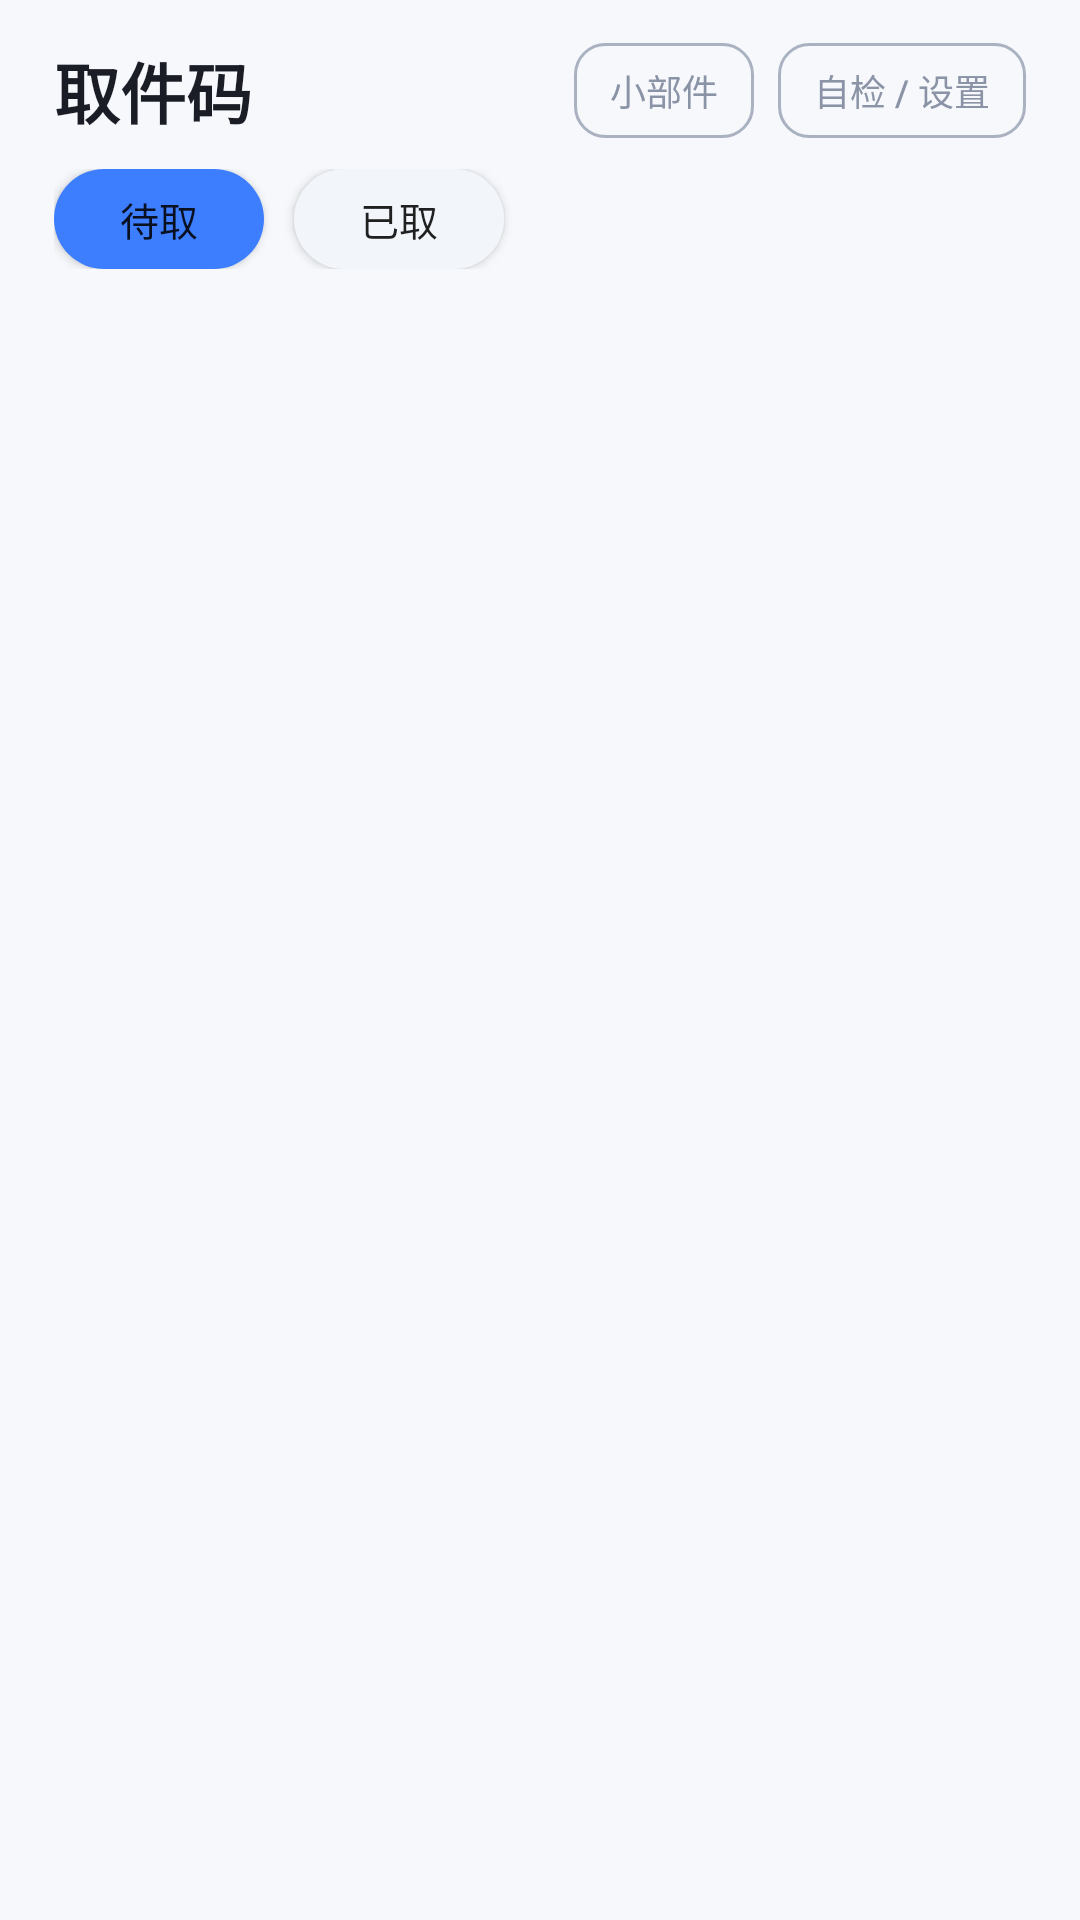

Layout XML and referenced resources for this Android screen:
<!-- AndroidManifest.xml: activity theme AppTheme.NoActionBar -->
<!-- res/layout/activity_main.xml -->
<?xml version="1.0" encoding="utf-8"?>

<LinearLayout android:orientation="vertical" android:background="@color/page_bg" android:layout_width="fill_parent" android:layout_height="fill_parent"
  xmlns:android="http://schemas.android.com/apk/res/android">
    <LinearLayout android:gravity="center_vertical" android:orientation="horizontal" android:paddingTop="14.0dip" android:paddingBottom="10.0dip" android:layout_width="fill_parent" android:layout_height="wrap_content" android:paddingStart="18.0dip" android:paddingEnd="18.0dip">
        <TextView android:textSize="22.0sp" android:textStyle="bold" android:textColor="@color/text_main" android:layout_width="0.0dip" android:layout_height="wrap_content" android:text="取件码" android:layout_weight="1.0" />
        <Button android:textSize="12.0sp" android:textColor="@color/text_sub" android:id="@id/btn_widget" android:background="@drawable/bg_btn_outline_gray" android:paddingTop="7.0dip" android:paddingBottom="7.0dip" android:layout_width="wrap_content" android:layout_height="wrap_content" android:minWidth="0.0dip" android:minHeight="0.0dip" android:text="小部件" android:paddingStart="12.0dip" android:paddingEnd="12.0dip" android:layout_marginEnd="8.0dip" />
        <Button android:textSize="12.0sp" android:textColor="@color/text_sub" android:id="@id/btn_settings" android:background="@drawable/bg_btn_outline_gray" android:paddingTop="7.0dip" android:paddingBottom="7.0dip" android:layout_width="wrap_content" android:layout_height="wrap_content" android:minWidth="0.0dip" android:minHeight="0.0dip" android:text="自检 / 设置" android:paddingStart="12.0dip" android:paddingEnd="12.0dip" />
    </LinearLayout>
    <LinearLayout android:orientation="horizontal" android:paddingBottom="12.0dip" android:layout_width="fill_parent" android:layout_height="wrap_content" android:paddingStart="18.0dip" android:paddingEnd="18.0dip">
        <Button android:textSize="13.0sp" android:id="@id/tab_pending" android:background="@drawable/bg_tab_on" android:paddingTop="7.0dip" android:paddingBottom="7.0dip" android:layout_width="wrap_content" android:layout_height="wrap_content" android:minWidth="0.0dip" android:minHeight="0.0dip" android:text="待取" android:paddingStart="22.0dip" android:paddingEnd="22.0dip" />
        <Button android:textSize="13.0sp" android:id="@id/tab_done" android:background="@drawable/bg_tab_off" android:paddingTop="7.0dip" android:paddingBottom="7.0dip" android:layout_width="wrap_content" android:layout_height="wrap_content" android:minWidth="0.0dip" android:minHeight="0.0dip" android:text="已取" android:paddingStart="22.0dip" android:paddingEnd="22.0dip" android:layout_marginStart="10.0dip" />
        <View android:layout_width="0.0dip" android:layout_height="1.0dip" android:layout_weight="1.0" />
        <Button android:textSize="12.0sp" android:textColor="@color/card" android:layout_gravity="center_vertical" android:id="@id/btn_clear_done" android:background="@drawable/bg_danger" android:paddingTop="7.0dip" android:paddingBottom="7.0dip" android:visibility="gone" android:layout_width="wrap_content" android:layout_height="wrap_content" android:minWidth="0.0dip" android:minHeight="0.0dip" android:text="一键删除" android:textAllCaps="false" android:paddingStart="14.0dip" android:paddingEnd="14.0dip" android:stateListAnimator="@null" />
    </LinearLayout>
    <ListView android:id="@id/list" android:scrollbars="none" android:clipToPadding="false" android:layout_width="fill_parent" android:layout_height="0.0dip" android:divider="@android:color/transparent" android:dividerHeight="0.0dip" android:layout_weight="1.0" android:fadeScrollbars="true" android:paddingStart="14.0dip" android:paddingEnd="14.0dip" />
    <TextView android:textSize="14.0sp" android:textColor="@color/text_hint" android:gravity="center" android:id="@id/txt_empty" android:paddingTop="60.0dip" android:visibility="gone" android:layout_width="fill_parent" android:layout_height="0.0dip" android:text="还没有取件码\n收到快递短信时会自动出现在这里" android:layout_weight="1.0" android:lineSpacingExtra="4.0dip" />
</LinearLayout>
<!-- resources referenced by this layout -->
<resources>
  <color name="card">#ffffffff</color>
  <color name="page_bg">#fff6f8fb</color>
  <color name="text_hint">#ffaab2c2</color>
  <color name="text_main">#ff1a1d26</color>
  <color name="text_sub">#ff8b93a7</color>
  <!-- drawable bg_btn_outline_gray (drawable) -->
  <?xml version="1.0" encoding="utf-8"?>
  
  <shape android:shape="rectangle"
    xmlns:android="http://schemas.android.com/apk/res/android">
      <solid android:color="@android:color/transparent" />
      <corners android:radius="10.0dip" />
      <stroke android:width="1.0dip" android:color="@color/text_hint" />
  </shape>
  <!-- drawable bg_danger (drawable) -->
  <?xml version="1.0" encoding="utf-8"?>
  
  <shape android:shape="rectangle"
    xmlns:android="http://schemas.android.com/apk/res/android">
      <solid android:color="@color/danger" />
      <corners android:radius="999.0dip" />
  </shape>
  <!-- drawable bg_tab_off (drawable) -->
  <?xml version="1.0" encoding="utf-8"?>
  
  <shape android:shape="rectangle"
    xmlns:android="http://schemas.android.com/apk/res/android">
      <solid android:color="@color/chip_bg" />
      <corners android:radius="999.0dip" />
  </shape>
  <!-- drawable bg_tab_on (drawable) -->
  <?xml version="1.0" encoding="utf-8"?>
  
  <shape android:shape="rectangle"
    xmlns:android="http://schemas.android.com/apk/res/android">
      <solid android:color="@color/primary" />
      <corners android:radius="999.0dip" />
  </shape>
  <style name="AppTheme.NoActionBar" parent="@android:style/Theme.Material.Light.NoActionBar">
          <item name="android:windowBackground">@android:color/white</item>
      </style>
  <color name="danger">#fff2564c</color>
  <color name="chip_bg">#fff2f5fa</color>
  <color name="primary">#ff3d7eff</color>
</resources>
